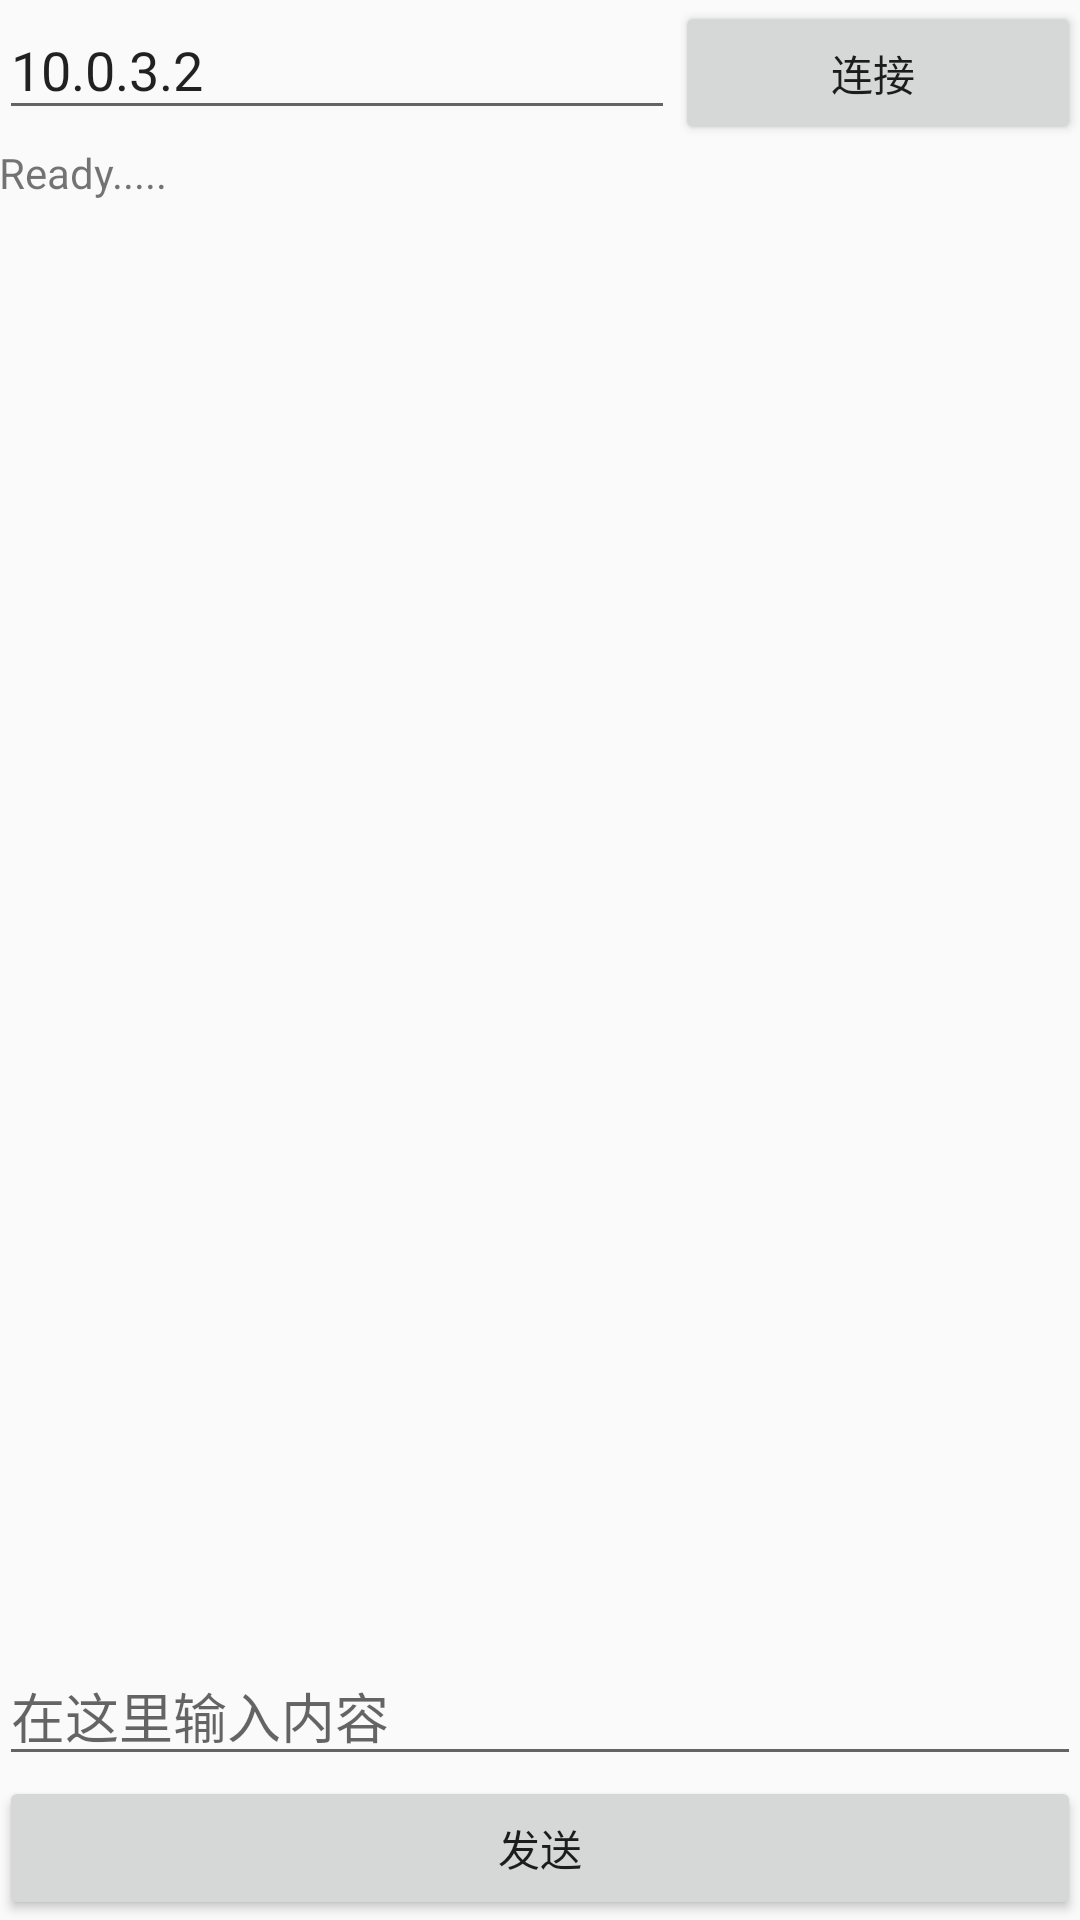

Write the Android layout XML for this screen, with the resource values it uses.
<!-- AndroidManifest.xml: application theme MyMaterialTheme -->
<!-- res/layout/activity_duihua.xml -->
<RelativeLayout xmlns:android="http://schemas.android.com/apk/res/android"
    xmlns:tools="http://schemas.android.com/tools" android:layout_width="match_parent"
    android:layout_height="match_parent" android:paddingLeft="@dimen/activity_horizontal_margin"
    android:paddingRight="@dimen/activity_horizontal_margin"
    android:paddingTop="@dimen/activity_vertical_margin"
    android:paddingBottom="@dimen/activity_vertical_margin"
    tools:context="sample.event.lisi.loginexample.Activity.DuihuaActivity">


    <LinearLayout

        android:layout_width="fill_parent"
        android:layout_height="wrap_content"
        android:orientation="horizontal"
        android:id="@+id/linearLayout">
        <EditText
            android:id="@+id/ip"
            android:layout_width="wrap_content"
            android:layout_height="wrap_content"
            android:layout_weight="0.6"
            android:hint="输入服务器IP地址 "
            android:text="10.0.3.2"
            />
        <Button
            android:layout_width="wrap_content"
            android:layout_height="wrap_content"
            android:id="@+id/connect"
            android:layout_weight="0.4"
            android:text="连接 "/>
    </LinearLayout>
    <ScrollView

        android:layout_width="fill_parent"
        android:layout_height="wrap_content"
        android:layout_weight="0.86"
        android:layout_above="@+id/editReady"
        android:layout_below="@+id/linearLayout">
        <TextView
            android:layout_width="fill_parent"
            android:layout_height="fill_parent"
            android:id="@+id/textReady"
            android:text="Ready....."/>
    </ScrollView>
    <EditText
        android:layout_width="fill_parent"
        android:layout_height="wrap_content"
        android:id="@+id/editReady"
        android:hint="在这里输入内容"
        android:layout_above="@+id/sendReady" />
    <Button
        android:id="@+id/sendReady"
        android:layout_width="fill_parent"
        android:layout_height="wrap_content"
        android:text="发送"
        android:layout_alignParentBottom="true"
        android:layout_alignParentRight="true"
        android:layout_alignParentEnd="true" />

</RelativeLayout>
<!-- resources referenced by this layout -->
<resources>
  <style name="MyMaterialTheme" parent="MyMaterialTheme.Base">
  
      </style>
  <style name="MyMaterialTheme.Base" parent="Theme.AppCompat.Light.DarkActionBar">
          <item name="windowNoTitle">true</item>
          <item name="windowActionBar">false</item>
          <item name="colorPrimary">@color/colorPrimary</item>
          <item name="colorPrimaryDark">@color/colorPrimaryDark</item>
          <item name="colorAccent">@color/colorAccent</item>
      </style>
  <color name="colorPrimary">#125688</color>
  <color name="colorPrimaryDark">#125688</color>
  <color name="colorAccent">#c8e8ff</color>
</resources>
